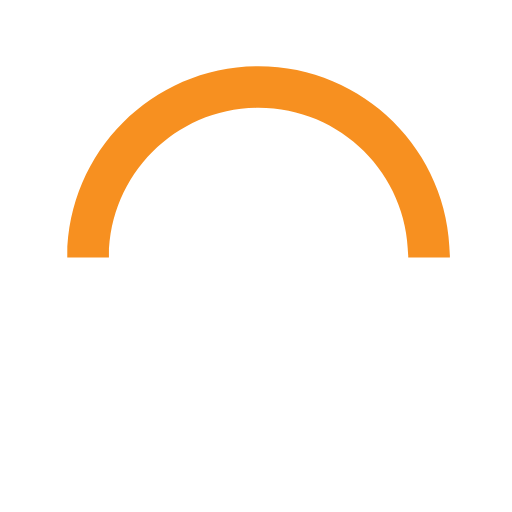
t = 0.00 s
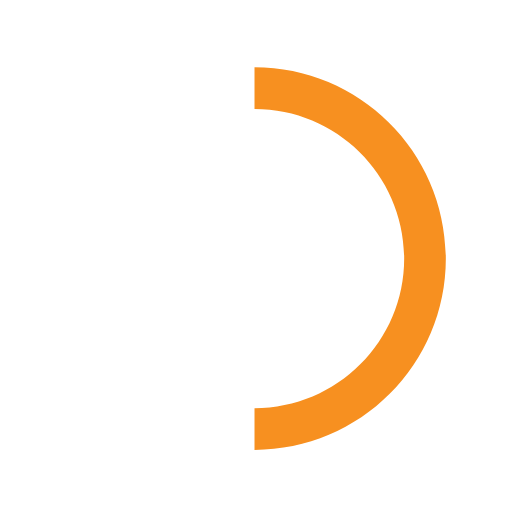
t = 0.15 s
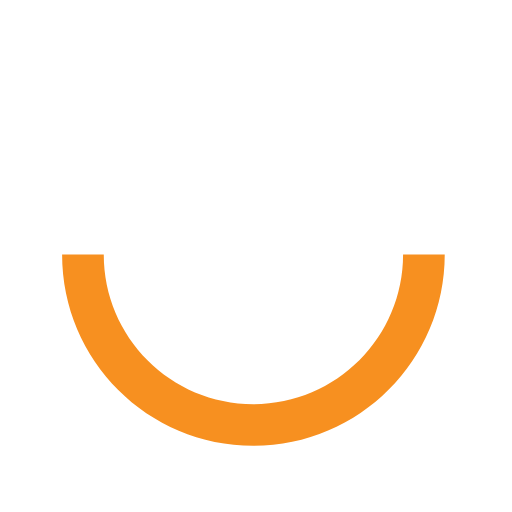
t = 0.30 s
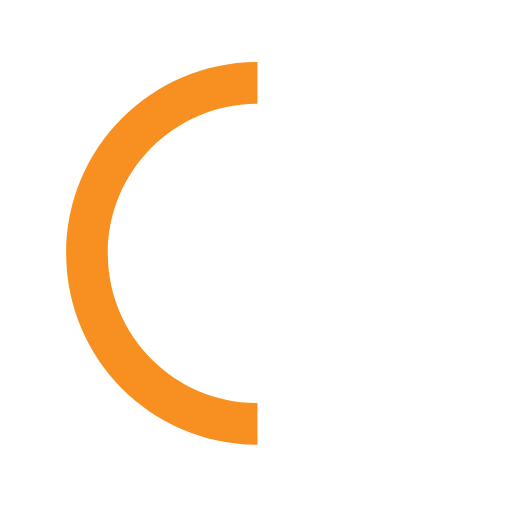
t = 0.45 s

The animated SVG that drew these frames (rendered in a browser with its animation timeline set to each time). Animation: 1 SMIL element (animateTransform=1); one cycle of 0.60 s, repeats indefinitely.

<svg version="1.1" id="loader-orange" xmlns="http://www.w3.org/2000/svg" xmlns:xlink="http://www.w3.org/1999/xlink" x="0px" y="0px"
   width="40px" height="40px" viewBox="0 0 50 50" style="enable-background:new 0 0 50 50;" xml:space="preserve">
<path fill="#F79020" d="M43.935,25.145c0-10.318-8.364-18.683-18.683-18.683c-10.318,0-18.683,8.365-18.683,18.683h4.068c0-8.071,6.543-14.615,14.615-14.615c8.072,0,14.615,6.543,14.615,14.615H43.935z">
  <animateTransform attributeType="xml"
    attributeName="transform"
    type="rotate"
    from="0 25 25"
    to="360 25 25"
    dur="0.6s"
    repeatCount="indefinite"/>
  </path>
</svg>
